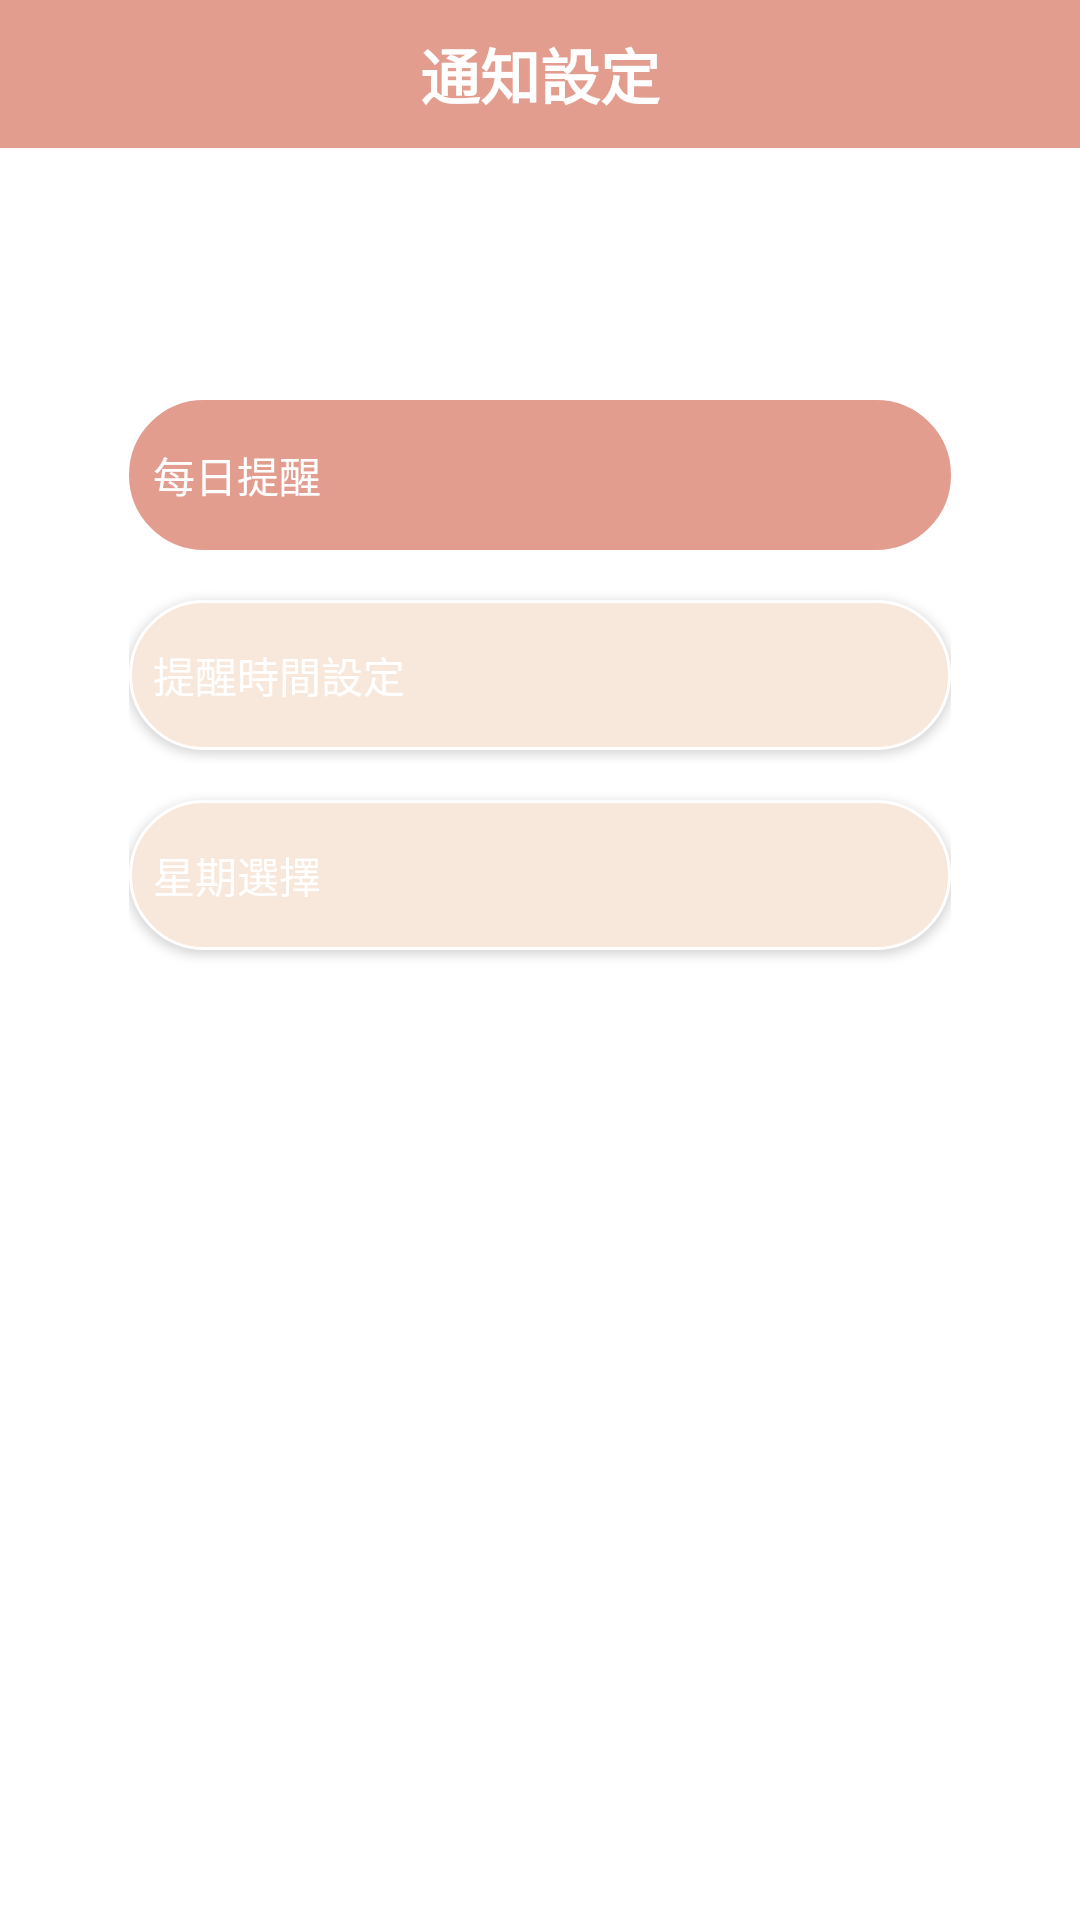

The Android layout XML behind this screen, and the referenced resources:
<!-- AndroidManifest.xml: application theme Theme.BodyBoost -->
<!-- res/layout/test.xml -->
<?xml version="1.0" encoding="utf-8"?>
<LinearLayout xmlns:android="http://schemas.android.com/apk/res/android"
    xmlns:tools="http://schemas.android.com/tools"
    android:layout_width="match_parent"
    android:layout_height="match_parent"
    tools:context=".Setting.NotificationFragment"
    android:orientation="vertical"
    android:layout_gravity="center_vertical"
    android:background="@color/white">

    <FrameLayout
        android:layout_width="match_parent"
        android:layout_height="wrap_content">

        <TextView
            android:id="@+id/notification"
            android:layout_width="match_parent"
            android:layout_height="wrap_content"
            android:layout_marginBottom="40dp"
            android:background="@color/Second"
            android:padding="10dp"
            android:text="通知設定"
            android:textAlignment="center"
            android:textColor="@color/white"
            android:textSize="20sp"
            android:textStyle="bold"
            tools:ignore="TextContrastCheck" />
    </FrameLayout>

    <LinearLayout
        android:layout_width="322dp"
        android:layout_height="450dp"
        android:layout_gravity="center_horizontal"
        android:orientation="vertical"
        android:padding="24dp">
        <FrameLayout
            android:layout_width="match_parent"
            android:layout_height="wrap_content"
            android:layout_gravity="center">

            <TextView
                android:id="@+id/everyday_notify"
                android:layout_width="match_parent"
                android:layout_height="50dp"
                android:layout_marginTop="20dp"
                android:text="每日提醒"
                android:textColor="@color/white"
                android:padding="8dp"
                android:background="@drawable/background"
                android:textColorHint="@color/white"
                android:backgroundTint="@color/Second"
                android:gravity="center_vertical"
                />

            <Switch
                android:id="@+id/notification_switch"
                android:layout_width="wrap_content"
                android:layout_height="wrap_content"
                android:layout_gravity="right"
                android:layout_marginTop="30dp"
                android:layout_marginRight="5dp"
                android:text=""
                android:thumb="@drawable/switch_thumb"
                android:track="@drawable/switch_track"
                android:onClick="toggleNotification"
                />
        </FrameLayout>

        <Button
            android:id="@+id/selectTimeButton"
            android:layout_width="match_parent"
            android:layout_height="50dp"
            android:layout_marginTop="50px"
            android:background="@drawable/background"
            android:drawablePadding="2dp"
            android:onClick="showTimePickerDialog"
            android:padding="8dp"
            android:text="提醒時間設定"
            android:textAlignment="viewStart"
            android:textColor="@color/white"
            android:timePickerMode="spinner" />

        <Button
            android:id="@+id/selectDayButton"
            android:layout_width="match_parent"
            android:layout_height="50dp"
            android:layout_marginTop="50px"
            android:background="@drawable/background"
            android:drawablePadding="2dp"
            android:onClick="showDayOfWeekSelectionDialog"
            android:padding="8dp"
            android:text="星期選擇"
            android:textAlignment="viewStart"
            android:textColor="@color/white"
            android:timePickerMode="spinner" />

        <TimePicker
            android:id="@+id/timePicker"
            android:layout_width="wrap_content"
            android:layout_height="wrap_content"
            android:layout_gravity="center"
            android:timePickerMode="spinner"
            android:visibility="gone" />

    </LinearLayout>
</LinearLayout>
<!-- resources referenced by this layout -->
<resources>
  <color name="Second">#E39D8F</color>
  <color name="white">#FFFFFFFF</color>
  <!-- drawable background (drawable) -->
  <?xml version="1.0" encoding="utf-8"?>
  
  <shape xmlns:android="http://schemas.android.com/apk/res/android"
      android:shape="rectangle">
  
      <corners android:radius="50dp" />
      <solid android:color="@color/Yellow" />
      <stroke
          android:width="1dp"
          android:color="@android:color/white" />
  
  </shape>
  <!-- drawable switch_thumb (drawable) -->
  <?xml version="1.0" encoding="utf-8"?>
  
  <selector xmlns:android="http://schemas.android.com/apk/res/android" >
  
      <item android:state_checked="true"  android:drawable="@drawable/switch_true_thumb" />
      <item                               android:drawable="@drawable/switch_false_thumb" />
  </selector>
  <!-- drawable switch_track (drawable) -->
  <?xml version="1.0" encoding="utf-8"?>
  
  <selector xmlns:android="http://schemas.android.com/apk/res/android">
      <item android:state_checked="true"  android:drawable="@drawable/switch_true_track" />
      <item                               android:drawable="@drawable/switch_false_track" />
  
  </selector>
  <style name="Theme.BodyBoost" parent="Theme.MaterialComponents.DayNight.NoActionBar">
          
          <item name="colorPrimary">@color/Second</item>
          <item name="colorPrimaryVariant">#AEC5EB</item>
          <item name="colorOnPrimary">@color/Second</item>
          <item name="android:iconTint">@color/white</item>
          <item name="actionBarPopupTheme">@color/white</item>
          
          <item name="colorSecondary">@color/Lavender</item>
          <item name="colorSecondaryVariant">@color/Lavender</item>
          <item name="colorOnSecondary">@color/Second</item>
          
          <item name="android:statusBarColor">?attr/colorPrimaryVariant</item>
          
      </style>
  <color name="Yellow">#F8E8DC</color>
  <!-- drawable switch_true_thumb (drawable) -->
  <?xml version="1.0" encoding="utf-8"?>
  
  <shape xmlns:android="http://schemas.android.com/apk/res/android"
      android:shape="rectangle" >
      <size android:height="30dp" android:width="30dp"/>
  
      <corners android:radius="20dp"/>
  
      <gradient
          android:endColor="#eeeeee"
          android:startColor="#eeeeee" />
  
      <stroke android:width="0dp"
          android:color="#eeeeee"/>
  
  </shape>
  <!-- drawable switch_true_track (drawable) -->
  <?xml version="1.0" encoding="utf-8"?>
  
  <shape xmlns:android="http://schemas.android.com/apk/res/android">
  
      <size android:height="20dp"/>
      <size android:width="50dp"/>
  
      <corners android:radius="20dp"/>
  
      <gradient
          android:endColor="@color/Lavender"
          android:startColor="@color/Lavender" />
  
  
  </shape>
  <!-- drawable switch_false_track (drawable) -->
  <?xml version="1.0" encoding="utf-8"?>
  
  <shape xmlns:android="http://schemas.android.com/apk/res/android"
      android:shape="rectangle">
      <size android:height="20dp"/>
      <size android:width="50dp"/>
  
      <corners android:radius="20dp"/>
  
      <gradient
          android:endColor="#DCDCDC"
          android:startColor="#B6B6B6" />
  
  </shape>
  <color name="Lavender">#AEC5EB</color>
</resources>
